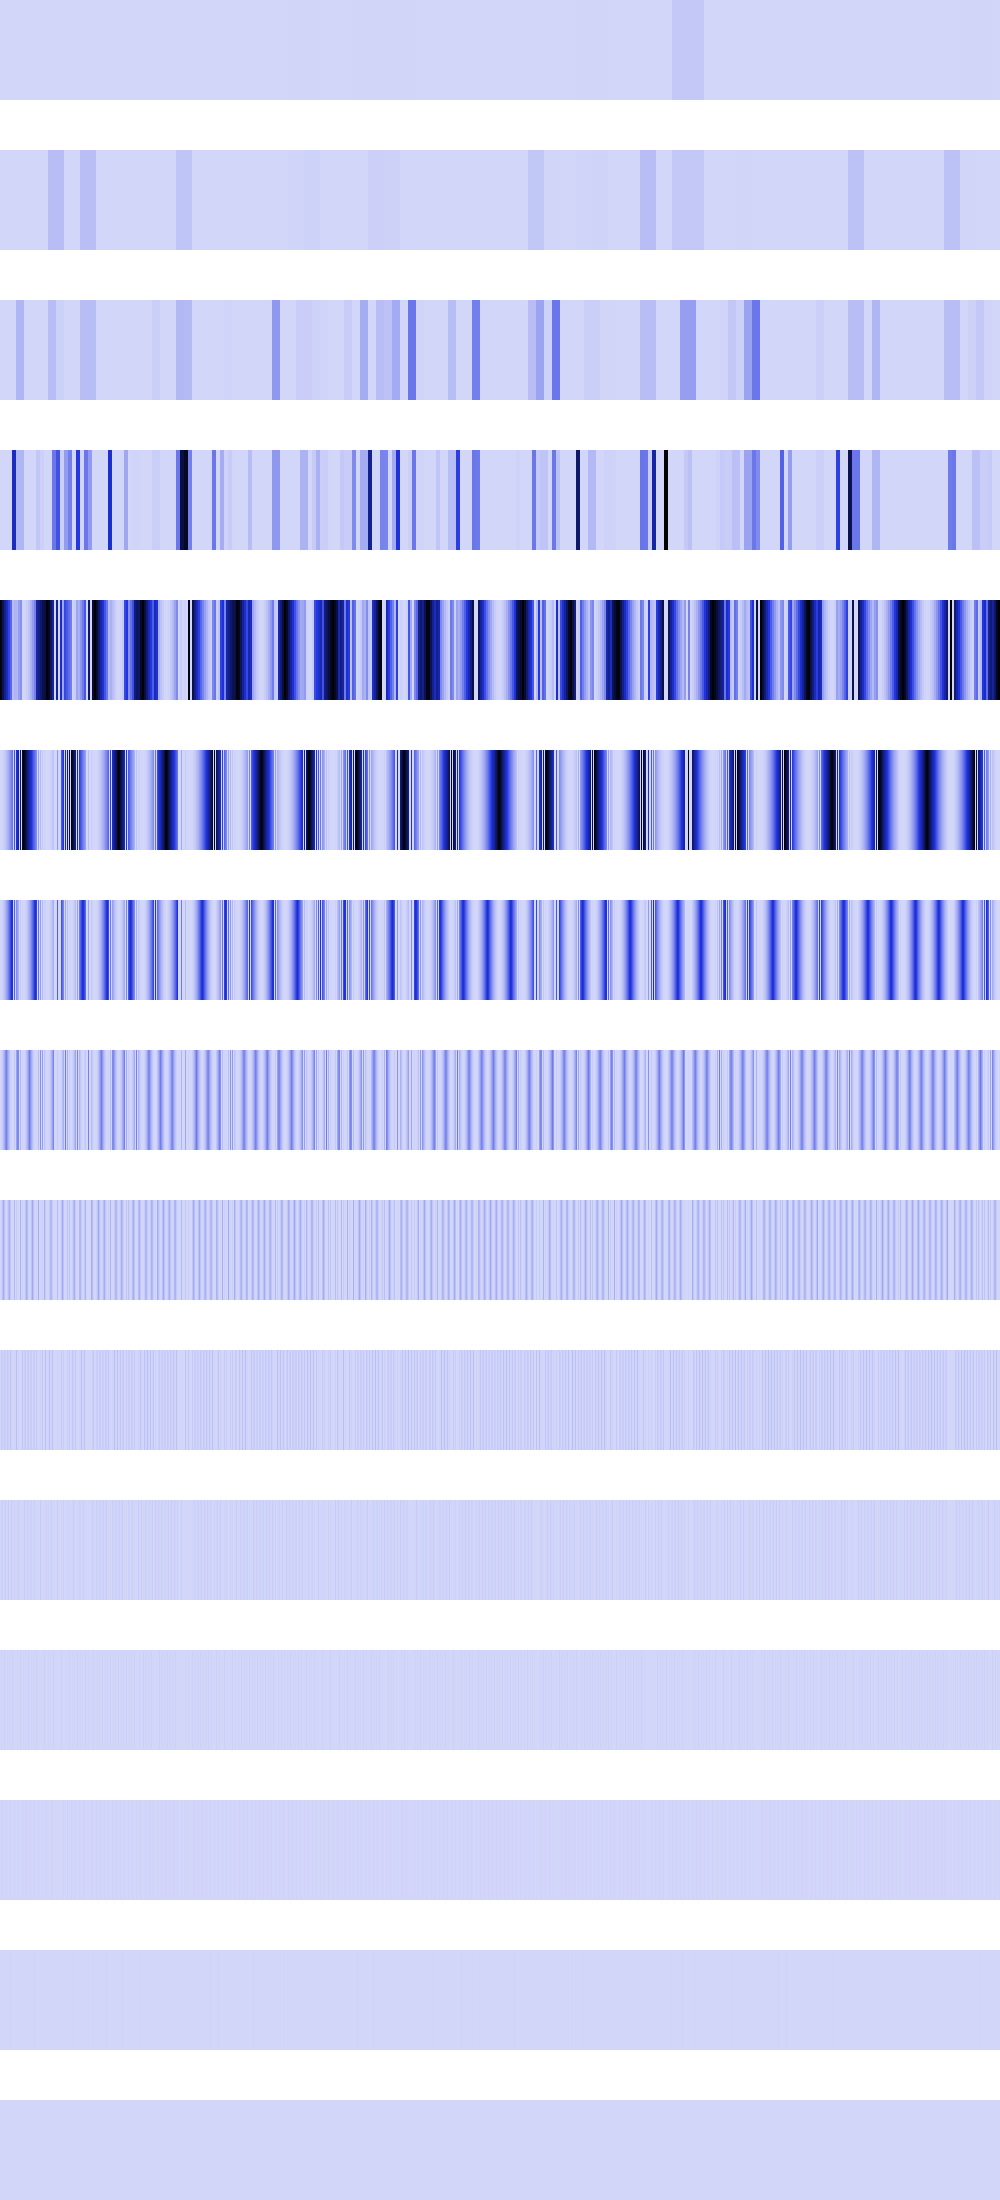

The file beside this chart, header and first rows:
0, 0, 0, 0, 0, 0, 0, 0, 0, 0, 0, 0, 0, 0, 0, 0, 0, 0, 0, 0, 0, 0, 0, 0
0, 0, 0, 0, 0, 0, 0, 0, 0, 0, 0, 0, 0, 0, 0, 0, 0, 0, 0, 0, 0, 0, 0, 0
0, 0, 0, 0, 0, 0, 0, 0, 0, 0, 0, 0, 0, 0, 0, 0, 94011576, 94011576, 94011576, 94011576, 94011576, 94011576, 94011576, 94011576
0, 0, 0, 0, 0, 0, 0, 0, 0, 0, 0, 0, 557711872, 557711872, 557711872, 557711872, 94011576, 94011576, 94011576, 94011576, 94011576, 94011576, 94011576, 94011576
1028111936, 1028111936, 855441728, 855441728, 698654528, 698654528, 557711872, 557711872, 432636544, 432636544, 323421024, 323421024, 71368704, 71368704, 97140736, 97140736, 90934224, 90934224, 160579584, 160579584, 198246400, 198246400, 1183744, 1183744
0, 1982464, 7929856, 17842176, 31719424, 49561600, 71368704, 97140736, 126877696, 160579584, 198246400, 239878144, 285474816, 0, 388562944, 0, 507510784, 572923392, 642318336, 0, 792985600, 0, 959512576, 1048711296
0, 3964928, 15859712, 35684352, 63438848, 99123200, 142737408, 194281472, 253755392, 321159168, 396492800, 479756288, 503840768, 0, 340918272, 0, 209715200, 156008448, 110231552, 0, 42467328, 0, 6422528, 294912
0, 7929856, 31719424, 71368704, 126877696, 198246400, 251920384, 170459136, 104857600, 55115776, 21233664, 3211264, 1048576, 0, 44302336, 0, 150994944, 228130816, 220463104, 0, 84934656, 0, 12845056, 589824
0, 15859712, 63438848, 125960192, 52428800, 10616832, 524288, 22151168, 75497472, 110231552, 42467328, 6422528, 2097152, 0, 88604672, 0, 33554432, 3276800, 4718592, 0, 102760448, 0, 25690112, 1179648
0, 31719424, 26214400, 262144, 37748736, 21233664, 1048576, 44302336, 16777216, 2359296, 51380224, 12845056, 4194304, 0, 9437184, 0, 67108864, 6553600, 9437184, 0, 4194304, 0, 51380224, 2359296
0, 13107200, 18874368, 524288, 8388608, 25690112, 2097152, 4718592, 33554432, 4718592, 2097152, 25690112, 8388608, 0, 18874368, 0, 0, 13107200, 18874368, 0, 8388608, 0, 2097152, 4718592
0, 9437184, 4194304, 1048576, 16777216, 1048576, 4194304, 9437184, 0, 9437184, 4194304, 1048576, 16777216, 0, 4194304, 0, 0, 9437184, 4194304, 0, 16777216, 0, 4194304, 9437184
0, 2097152, 8388608, 2097152, 0, 2097152, 8388608, 2097152, 0, 2097152, 8388608, 2097152, 0, 0, 8388608, 0, 0, 2097152, 8388608, 0, 0, 0, 8388608, 2097152
0, 4194304, 0, 4194304, 0, 4194304, 0, 4194304, 0, 4194304, 0, 4194304, 0, 0, 0, 0, 0, 4194304, 0, 0, 0, 0, 0, 4194304
0, 0, 0, 0, 0, 0, 0, 0, 0, 0, 0, 0, 0, 0, 0, 0, 0, 0, 0, 0, 0, 0, 0, 0
